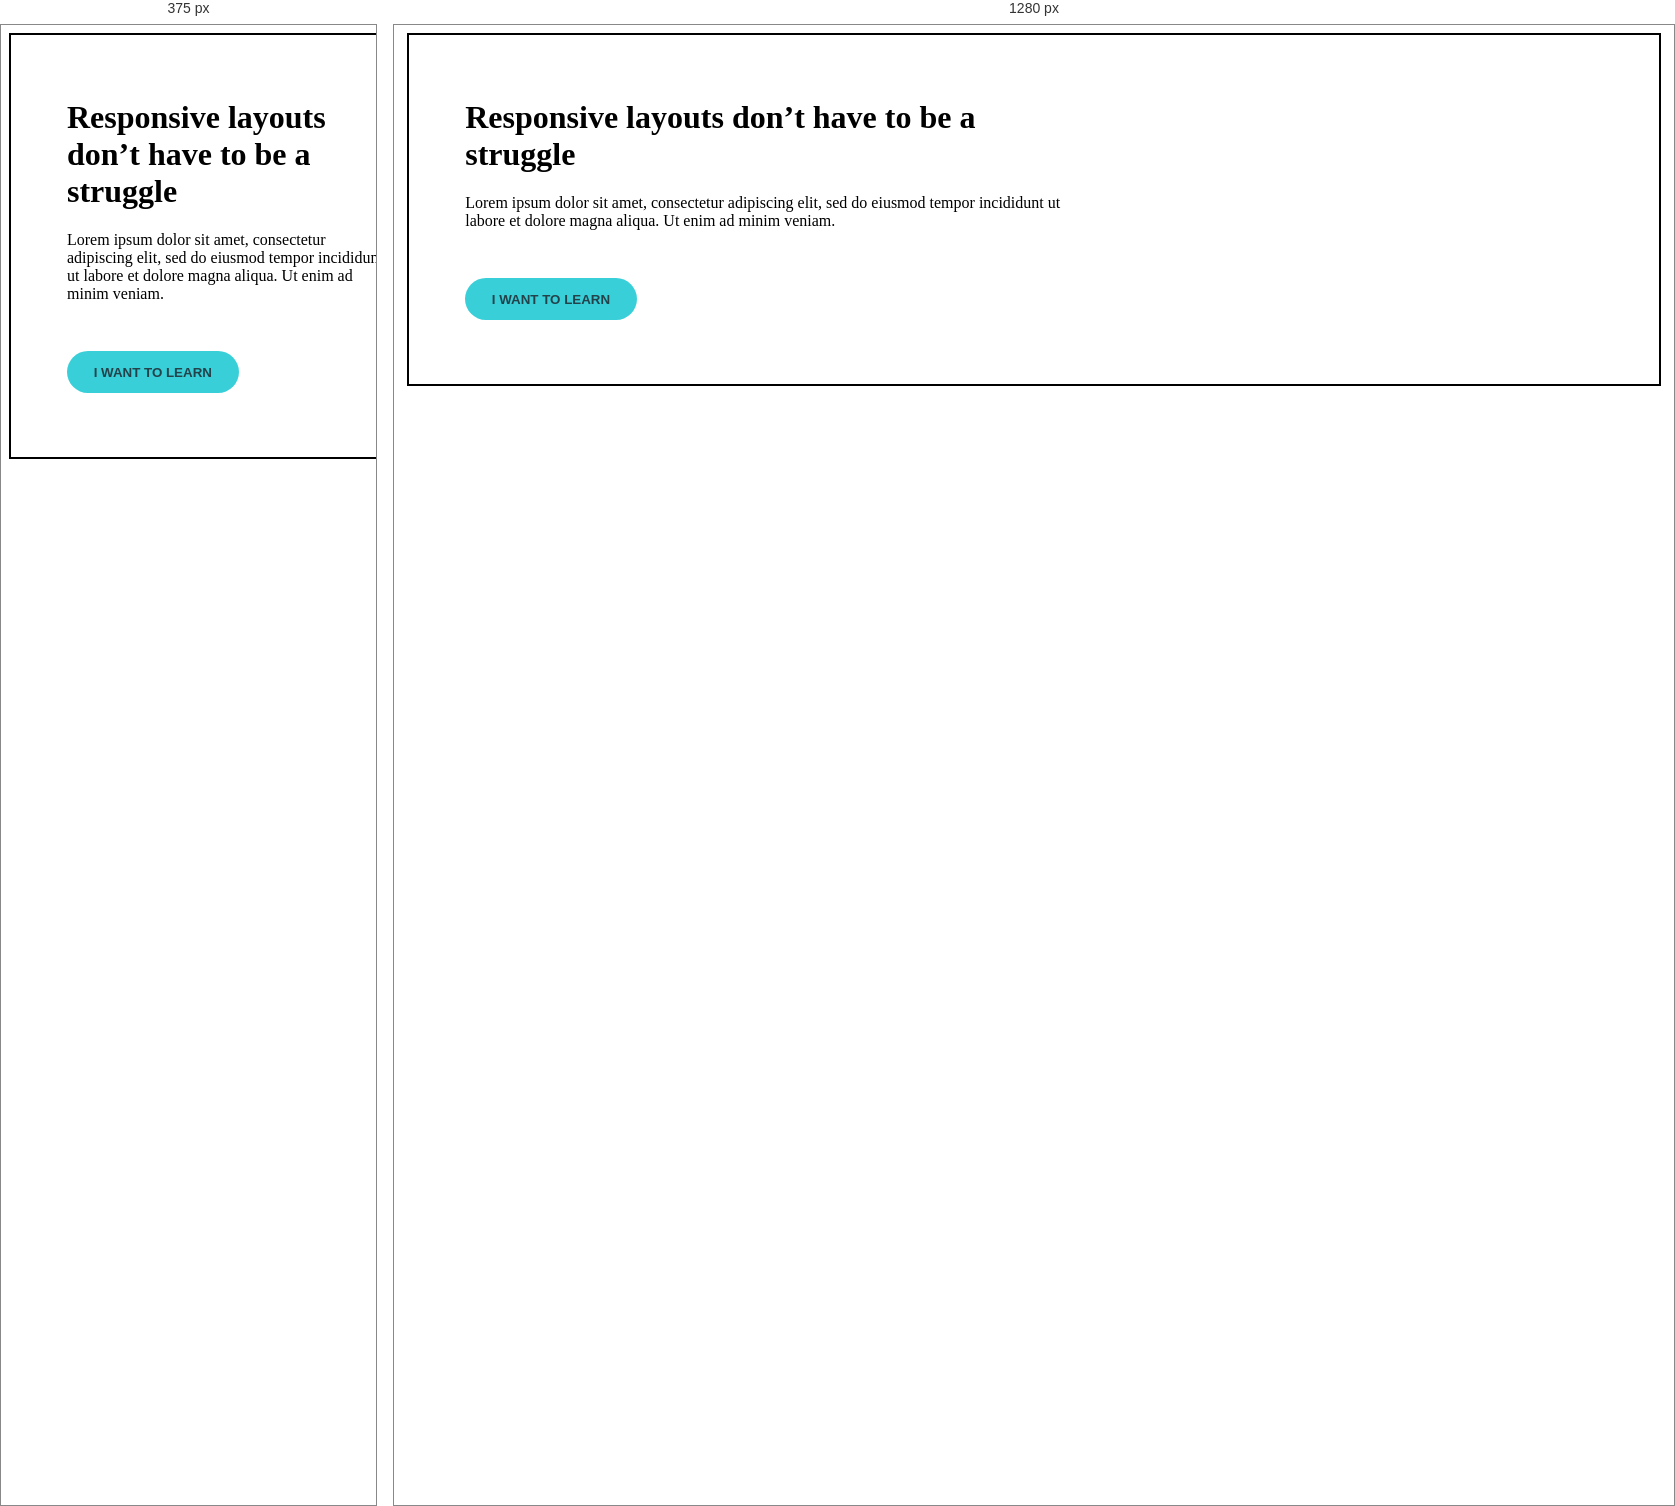
Rendered at 375 px and 1280 px, left to right.

<!-- file: index.html -->
<!DOCTYPE html>
<html lang="en">
  <head>
    <meta charset="UTF-8" />
    <meta http-equiv="X-UA-Compatible" content="IE=edge" />
    <meta name="viewport" content="width=device-width, initial-scale=1.0" />
    <title>Flexbox</title>
    <link rel="stylesheet" href="style.css" />
  </head>
  <body>
    <div class="top-container">
      <div class="info">
        <div>
          <h1>Responsive layouts don’t have to be a struggle</h1>
          <p>
            Lorem ipsum dolor sit amet, consectetur adipiscing elit, sed do
            eiusmod tempor incididunt ut labore et dolore magna aliqua. Ut enim
            ad minim veniam.
          </p>
          <button>I want to learn</button>
        </div>
      </div>
    </div>
  </body>
</html>


/* @media block from style.css */
@media (max-width: 600px) {
  .row,
  .content {
    display: block;
  }

  .info,
  .hero-img,
  .content-text,
  .col,
  header,
  .nav-list {
    width: 100%;
  }

  .hero-img {
    margin-top: 1em;
  }
}